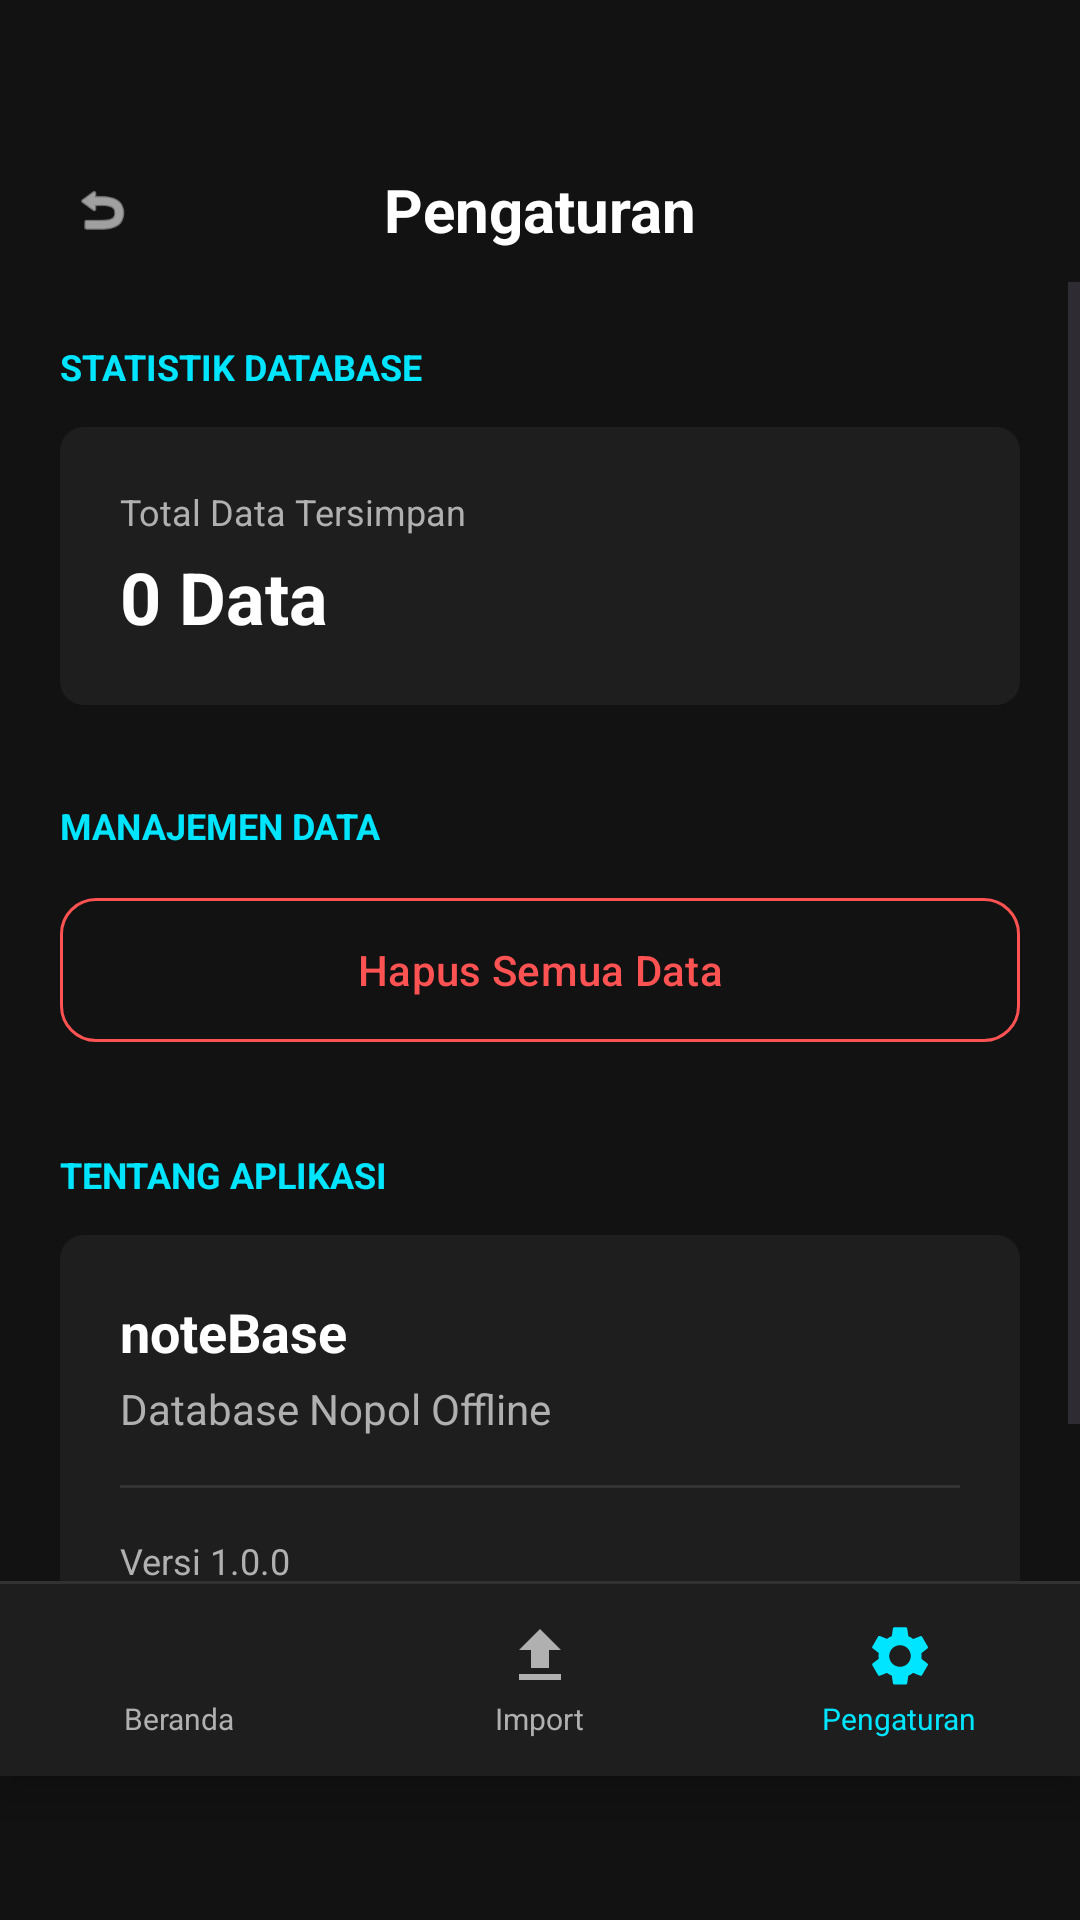

This screen was rendered from an Android layout file. Write that file and the resources it references.
<!-- AndroidManifest.xml: application theme Theme.NoteBaseAPK -->
<!-- res/layout/activity_settings.xml -->
<?xml version="1.0" encoding="utf-8"?>
<androidx.constraintlayout.widget.ConstraintLayout xmlns:android="http://schemas.android.com/apk/res/android"
    xmlns:app="http://schemas.android.com/apk/res-auto"
    android:layout_width="match_parent"
    android:layout_height="match_parent"
    android:background="@color/black_bg">

    <LinearLayout
        android:id="@+id/headerLayout"
        android:layout_width="match_parent"
        android:layout_height="wrap_content"
        android:orientation="vertical"
        android:paddingHorizontal="20dp"
        android:paddingTop="20dp"
        android:layout_marginTop="36dp"
        android:paddingBottom="10dp"
        app:layout_constraintTop_toTopOf="parent">

        <RelativeLayout
            android:layout_width="match_parent"
            android:layout_height="wrap_content">

            <ImageView
                android:id="@+id/btnBack"
                android:layout_width="28dp"
                android:layout_height="28dp"
                android:layout_centerVertical="true"
                android:padding="4dp"
                android:src="@android:drawable/ic_menu_revert"
                app:tint="@color/white_text" />

            <TextView
                android:layout_width="wrap_content"
                android:layout_height="wrap_content"
                android:layout_centerInParent="true"
                android:text="Pengaturan"
                android:textColor="@color/white_text"
                android:textSize="20sp"
                android:textStyle="bold" />
        </RelativeLayout>
    </LinearLayout>

    <ScrollView
        android:layout_width="match_parent"
        android:layout_height="0dp"
        app:layout_constraintBottom_toTopOf="@id/bottomNav"
        app:layout_constraintTop_toBottomOf="@id/headerLayout">

        <LinearLayout
            android:layout_width="match_parent"
            android:layout_height="wrap_content"
            android:orientation="vertical"
            android:padding="20dp">

            <TextView
                android:layout_width="wrap_content"
                android:layout_height="wrap_content"
                android:text="Statistik Database"
                android:textColor="@color/cyan_accent"
                android:textSize="12sp"
                android:textStyle="bold"
                android:textAllCaps="true" />

            <LinearLayout
                android:layout_width="match_parent"
                android:layout_height="wrap_content"
                android:layout_marginTop="12dp"
                android:background="@drawable/bg_item_rounded"
                android:orientation="vertical"
                android:padding="20dp">

                <TextView
                    android:layout_width="wrap_content"
                    android:layout_height="wrap_content"
                    android:text="Total Data Tersimpan"
                    android:textColor="@color/gray_text"
                    android:textSize="12sp" />

                <TextView
                    android:id="@+id/tvTotalData"
                    android:layout_width="wrap_content"
                    android:layout_height="wrap_content"
                    android:layout_marginTop="4dp"
                    android:text="0 Data"
                    android:textColor="@color/white_text"
                    android:textSize="24sp"
                    android:textStyle="bold" />
            </LinearLayout>

            <TextView
                android:layout_width="wrap_content"
                android:layout_height="wrap_content"
                android:layout_marginTop="32dp"
                android:text="Manajemen Data"
                android:textColor="@color/cyan_accent"
                android:textSize="12sp"
                android:textStyle="bold"
                android:textAllCaps="true" />

            <com.google.android.material.button.MaterialButton
                android:id="@+id/btnClearData"
                style="@style/Widget.Material3.Button.OutlinedButton"
                android:layout_width="match_parent"
                android:layout_height="56dp"
                android:layout_marginTop="12dp"
                android:text="Hapus Semua Data"
                android:textColor="@color/red_delete"
                app:strokeColor="@color/red_delete"
                app:cornerRadius="12dp" />

            <TextView
                android:layout_width="wrap_content"
                android:layout_height="wrap_content"
                android:layout_marginTop="32dp"
                android:text="Tentang Aplikasi"
                android:textColor="@color/cyan_accent"
                android:textSize="12sp"
                android:textStyle="bold"
                android:textAllCaps="true" />

            <LinearLayout
                android:layout_width="match_parent"
                android:layout_height="wrap_content"
                android:layout_marginTop="12dp"
                android:background="@drawable/bg_item_rounded"
                android:orientation="vertical"
                android:padding="20dp">

                <TextView
                    android:layout_width="wrap_content"
                    android:layout_height="wrap_content"
                    android:text="noteBase"
                    android:textColor="@color/white_text"
                    android:textSize="18sp"
                    android:textStyle="bold" />

                <TextView
                    android:layout_width="wrap_content"
                    android:layout_height="wrap_content"
                    android:layout_marginTop="4dp"
                    android:text="Database Nopol Offline"
                    android:textColor="@color/gray_text"
                    android:textSize="14sp" />

                <View
                    android:layout_width="match_parent"
                    android:layout_height="1dp"
                    android:layout_marginVertical="16dp"
                    android:background="@color/divider_color" />

                <TextView
                    android:layout_width="wrap_content"
                    android:layout_height="wrap_content"
                    android:text="Versi 1.0.0"
                    android:textColor="@color/gray_text"
                    android:textSize="12sp" />

                <TextView
                    android:layout_width="wrap_content"
                    android:layout_height="wrap_content"
                    android:layout_marginTop="4dp"
                    android:text="Aplikasi bekerja full offline"
                    android:textColor="@color/gray_text"
                    android:textSize="12sp" />
            </LinearLayout>

        </LinearLayout>
    </ScrollView>

    
    <LinearLayout
        android:id="@+id/bottomNav"
        android:layout_width="match_parent"
        android:layout_height="64dp"
        android:background="@color/charcoal_bg"
        android:elevation="8dp"
        android:orientation="horizontal"
        android:layout_marginBottom="48dp"
        app:layout_constraintBottom_toBottomOf="parent">

        <LinearLayout
            android:id="@+id/menuHome"
            android:layout_width="0dp"
            android:layout_height="match_parent"
            android:layout_weight="1"
            android:background="?attr/selectableItemBackground"
            android:gravity="center"
            android:orientation="vertical">

            <ImageView
                android:id="@+id/ivHome"
                android:layout_width="24dp"
                android:layout_height="24dp"
                android:src="@drawable/ic_home"
                app:tint="@color/gray_text" />

            <TextView
                android:id="@+id/tvHome"
                android:layout_width="wrap_content"
                android:layout_height="wrap_content"
                android:layout_marginTop="2dp"
                android:text="Beranda"
                android:textColor="@color/gray_text"
                android:textSize="10sp" />
        </LinearLayout>

        <LinearLayout
            android:id="@+id/menuImport"
            android:layout_width="0dp"
            android:layout_height="match_parent"
            android:layout_weight="1"
            android:background="?attr/selectableItemBackground"
            android:gravity="center"
            android:orientation="vertical">

            <ImageView
                android:id="@+id/ivImport"
                android:layout_width="24dp"
                android:layout_height="24dp"
                android:src="@drawable/ic_import"
                app:tint="@color/gray_text" />

            <TextView
                android:id="@+id/tvImport"
                android:layout_width="wrap_content"
                android:layout_height="wrap_content"
                android:layout_marginTop="2dp"
                android:text="Import"
                android:textColor="@color/gray_text"
                android:textSize="10sp" />
        </LinearLayout>

        <LinearLayout
            android:id="@+id/menuSettings"
            android:layout_width="0dp"
            android:layout_height="match_parent"
            android:layout_weight="1"
            android:background="?attr/selectableItemBackground"
            android:gravity="center"
            android:orientation="vertical">

            <ImageView
                android:id="@+id/ivSettings"
                android:layout_width="24dp"
                android:layout_height="24dp"
                android:src="@drawable/ic_settings"
                app:tint="@color/cyan_accent" />

            <TextView
                android:id="@+id/tvSettings"
                android:layout_width="wrap_content"
                android:layout_height="wrap_content"
                android:layout_marginTop="2dp"
                android:text="Pengaturan"
                android:textColor="@color/cyan_accent"
                android:textSize="10sp" />
        </LinearLayout>
    </LinearLayout>

    <View
        android:layout_width="match_parent"
        android:layout_height="1dp"
        android:background="@color/divider_color"
        app:layout_constraintBottom_toTopOf="@id/bottomNav" />

</androidx.constraintlayout.widget.ConstraintLayout>
<!-- resources referenced by this layout -->
<resources>
  <color name="black_bg">#121212</color>
  <color name="charcoal_bg">#1E1E1E</color>
  <color name="cyan_accent">#00E5FF</color>
  <color name="divider_color">#333333</color>
  <color name="gray_text">#B0B0B0</color>
  <color name="red_delete">#FF5252</color>
  <color name="white_text">#FFFFFF</color>
  <!-- drawable bg_item_rounded (drawable) -->
  <?xml version="1.0" encoding="utf-8"?>
  <shape xmlns:android="http://schemas.android.com/apk/res/android">
      <solid android:color="@color/charcoal_bg" />
      <corners android:radius="8dp" />
  </shape>
  <!-- drawable ic_import (drawable) -->
  <vector xmlns:android="http://schemas.android.com/apk/res/android"
      android:width="24dp"
      android:height="24dp"
      android:viewportWidth="24"
      android:viewportHeight="24">
      <path
          android:fillColor="@android:color/white"
          android:pathData="M9,16V10H5L12,3L19,10H15V16H9M5,20V18H19V20H5Z" />
  </vector>
  <!-- drawable ic_settings (drawable) -->
  <vector xmlns:android="http://schemas.android.com/apk/res/android"
      android:width="24dp"
      android:height="24dp"
      android:viewportWidth="24"
      android:viewportHeight="24">
      <path
          android:fillColor="@android:color/white"
          android:pathData="M19.14,12.94c0.04,-0.3 0.06,-0.61 0.06,-0.94c0,-0.32 -0.02,-0.64 -0.07,-0.94l2.03,-1.58c0.18,-0.14 0.23,-0.39 0.12,-0.59l-1.92,-3.32c-0.12,-0.2 -0.36,-0.27 -0.57,-0.19l-2.39,0.96c-0.5,-0.38 -1.03,-0.7 -1.62,-0.94L14.4,2.81c-0.04,-0.22 -0.24,-0.39 -0.46,-0.39h-3.84c-0.22,0 -0.42,0.17 -0.46,0.39l-0.36,2.54c-0.59,0.24 -1.13,0.56 -1.62,0.94l-2.39,-0.96c-0.22,-0.08 -0.45,0 -0.57,0.19L2.78,8.85c-0.12,0.2 -0.07,0.45 0.12,0.59l2.03,1.58c-0.05,0.3 -0.07,0.62 -0.07,0.94c0,0.32 0.02,0.64 0.07,0.94l-2.03,1.58c-0.18,0.14 -0.23,0.39 -0.12,0.59l1.92,3.32c0.12,0.2 0.36,0.27 0.57,0.19l2.39,-0.96c0.5,0.38 1.03,0.7 1.62,0.94l0.36,2.54c0.05,0.22 0.24,0.39 0.46,0.39h3.84c0.22,0 0.42,-0.17 0.46,-0.39l0.36,-2.54c0.59,-0.24 1.13,-0.56 1.62,-0.94l2.39,0.96c0.22,0.08 0.45,0 0.57,-0.19l1.92,-3.32c0.12,-0.2 0.07,-0.45 -0.12,-0.59L19.14,12.94zM12,15.6c-1.98,0 -3.6,-1.62 -3.6,-3.6s1.62,-3.6 3.6,-3.6s3.6,1.62 3.6,3.6S13.98,15.6 12,15.6z" />
  </vector>
  <style name="Theme.NoteBaseAPK" parent="Base.Theme.NoteBaseAPK" />
  <style name="Base.Theme.NoteBaseAPK" parent="Theme.Material3.DayNight.NoActionBar">
          
          <item name="colorPrimary">@color/black_bg</item>
          <item name="android:windowBackground">@color/black_bg</item>
          <item name="android:statusBarColor">@color/black_bg</item>
          <item name="android:navigationBarColor">@color/black_bg</item>
      </style>
</resources>
